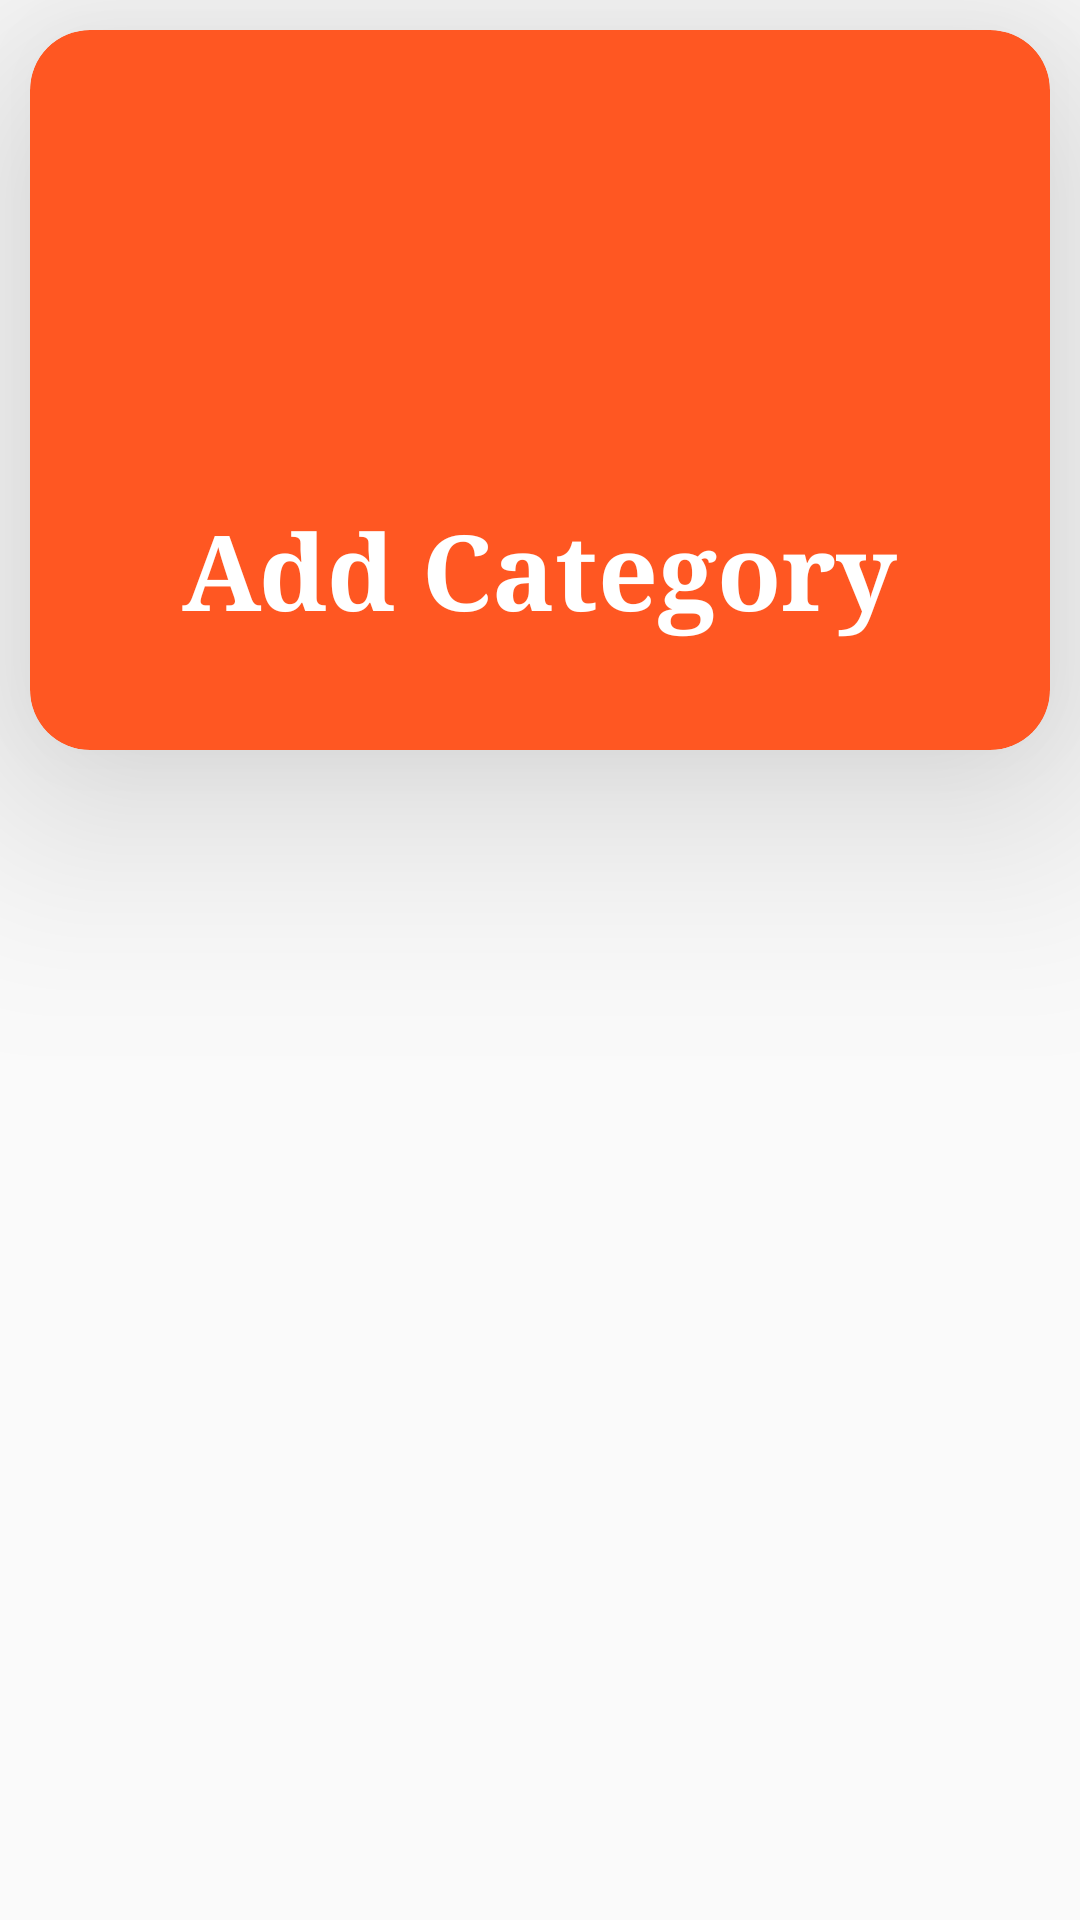

Layout XML and referenced resources for this Android screen:
<!-- AndroidManifest.xml: application theme AppTheme -->
<!-- res/layout/fragment_manage_category.xml -->
<?xml version="1.0" encoding="utf-8"?>
<LinearLayout xmlns:android="http://schemas.android.com/apk/res/android"
    xmlns:tools="http://schemas.android.com/tools"
    android:layout_width="match_parent"
    xmlns:app="http://schemas.android.com/apk/res-auto"
    android:orientation="vertical"
    android:layout_height="match_parent"
    tools:context=".adminmodule.Fragment.ManageCategoryFragment">

    <androidx.cardview.widget.CardView
        android:layout_width="match_parent"
        android:layout_height="240dp"
        app:cardElevation="45dp"
        app:cardCornerRadius="20dp"
        android:padding="10dp"
        android:layout_margin="10dp"
        android:id="@+id/addcategory"
        app:cardBackgroundColor="@color/colorAdminAccent">
        <LinearLayout
            android:layout_width="match_parent"
            android:layout_height="wrap_content"
            android:orientation="vertical"
            android:gravity="center"
            android:layout_gravity="center">

            <ImageView
                android:layout_width="100dp"
                android:layout_height="100dp"
                android:layout_margin="10dp"
                android:src="@drawable/ic_user"
                />
            <TextView
                android:layout_width="wrap_content"
                android:layout_height="wrap_content"
                android:textAlignment="center"
                android:textColor="#fff"
                android:textStyle="bold"
                android:textSize="@dimen/Banner_text_size"
                android:text="Add Category"
                android:typeface="serif"/>
        </LinearLayout>
    </androidx.cardview.widget.CardView>
    <androidx.recyclerview.widget.RecyclerView
        android:id="@+id/recyclerView"
        android:layout_width="match_parent"
        android:layout_height="wrap_content"/>


</LinearLayout>
<!-- resources referenced by this layout -->
<resources>
  <color name="colorAdminAccent">#FF5722</color>
  <dimen name="Banner_text_size">35sp</dimen>
  <style name="AppTheme" parent="Theme.AppCompat.Light.NoActionBar">
          
          <item name="colorPrimary">@color/colorPrimary</item>
          <item name="colorPrimaryDark">@color/colorPrimaryDark</item>
          <item name="colorAccent">@color/colorAccent</item>
      </style>
  <color name="colorPrimary">#fb1664</color>
  <color name="colorPrimaryDark">#D31353</color>
  <color name="colorAccent">#4CAF50</color>
</resources>
